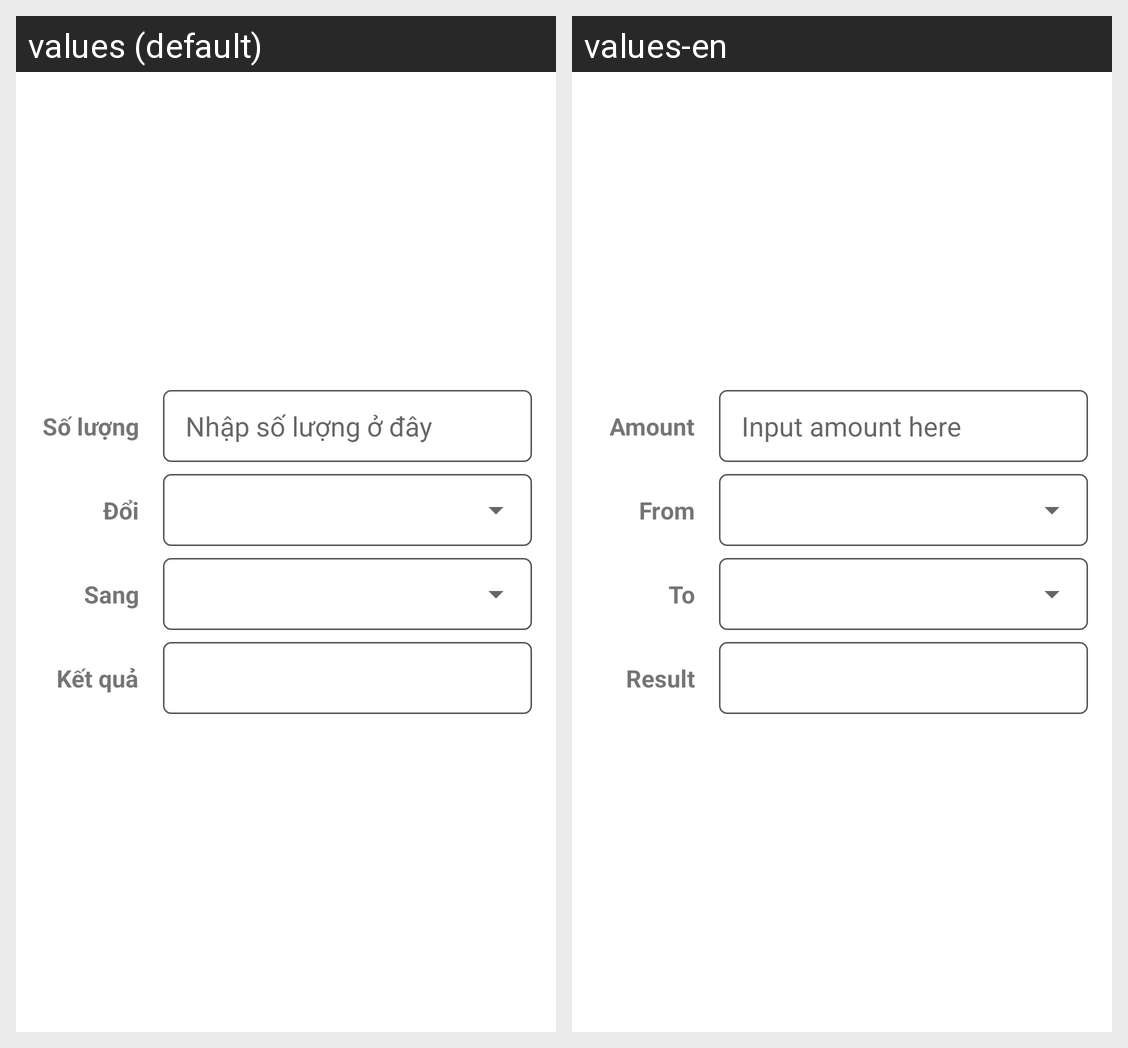

For this localized Android screen grid, give each drawn string resource with its value in every locale shown.
Android screen res/layout/fragment_rate.xml rendered under 2 locales, left to right: values (default), values-en. Device: Nexus 5 (rendered at 1080×1920; each locale shown at half size, 540×960, under a caption strip naming it); theme Theme.GoldTracker.
Strings drawn on this screen, with the default value and each locale's value (text and hints the layout hard-codes, and strings that could not be matched under every locale, appear in the picture but are not listed):

rate_amount
  values: Số lượng
  values-en: Amount

rate_amount_hint
  values: Nhập số lượng ở đây
  values-en: Input amount here

rate_from
  values: Đổi
  values-en: From

rate_to
  values: Sang
  values-en: To

rate_result
  values: Kết quả
  values-en: Result
